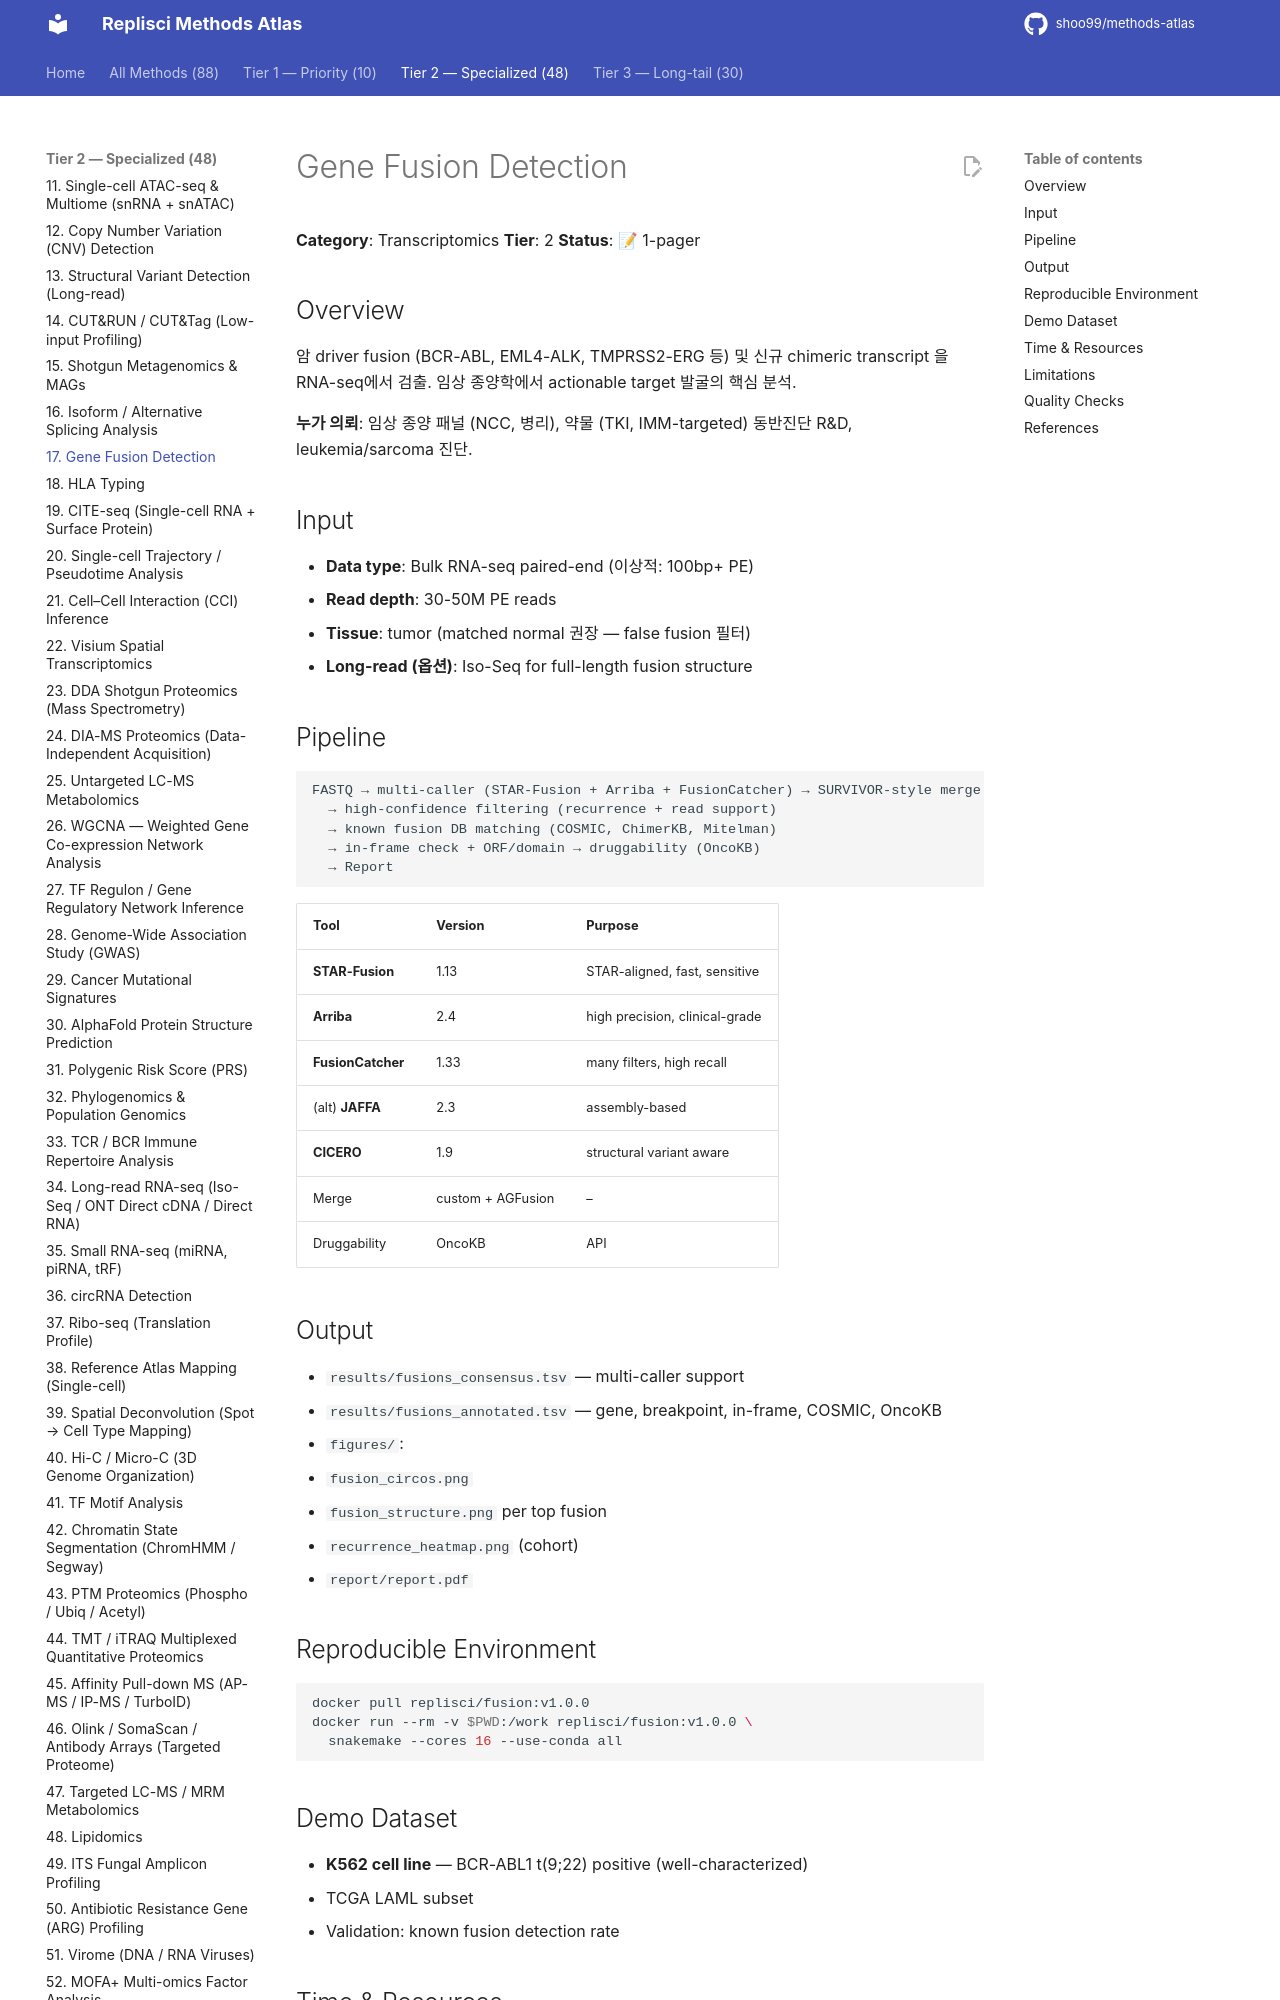

repository: shoo99/methods-atlas · page: methods/17-fusion-detection/index.html · generator: mkdocs

# Gene Fusion Detection

**Category**: Transcriptomics
**Tier**: 2
**Status**: 📝 1-pager

## Overview

암 driver fusion (BCR-ABL, EML4-ALK, TMPRSS2-ERG 등) 및 신규 chimeric transcript 을 RNA-seq에서 검출. 임상 종양학에서 actionable target 발굴의 핵심 분석.

**누가 의뢰**: 임상 종양 패널 (NCC, 병리), 약물 (TKI, IMM-targeted) 동반진단 R&D, leukemia/sarcoma 진단.

## Input

- **Data type**: Bulk RNA-seq paired-end (이상적: 100bp+ PE)
- **Read depth**: 30-50M PE reads
- **Tissue**: tumor (matched normal 권장 — false fusion 필터)
- **Long-read (옵션)**: Iso-Seq for full-length fusion structure

## Pipeline

```
FASTQ → multi-caller (STAR-Fusion + Arriba + FusionCatcher) → SURVIVOR-style merge
  → high-confidence filtering (recurrence + read support)
  → known fusion DB matching (COSMIC, ChimerKB, Mitelman)
  → in-frame check + ORF/domain → druggability (OncoKB)
  → Report
```

| Tool | Version | Purpose |
|------|---------|---------|
| **STAR-Fusion** | 1.13 | STAR-aligned, fast, sensitive |
| **Arriba** | 2.4 | high precision, clinical-grade |
| **FusionCatcher** | 1.33 | many filters, high recall |
| (alt) **JAFFA** | 2.3 | assembly-based |
| **CICERO** | 1.9 | structural variant aware |
| Merge | custom + AGFusion | – | annotation |
| Druggability | OncoKB | API | actionable |

## Output

- `results/fusions_consensus.tsv` — multi-caller support
- `results/fusions_annotated.tsv` — gene, breakpoint, in-frame, COSMIC, OncoKB
- `figures/`:
  - `fusion_circos.png`
  - `fusion_structure.png` per top fusion
  - `recurrence_heatmap.png` (cohort)
- `report/report.pdf`

## Reproducible Environment

```bash
docker pull replisci/fusion:v1.0.0
docker run --rm -v $PWD:/work replisci/fusion:v1.0.0 \
  snakemake --cores 16 --use-conda all
```

## Demo Dataset

- **K562 cell line** — BCR-ABL1 t(9;22) positive (well-characterized)
- TCGA LAML subset
- Validation: known fusion detection rate
